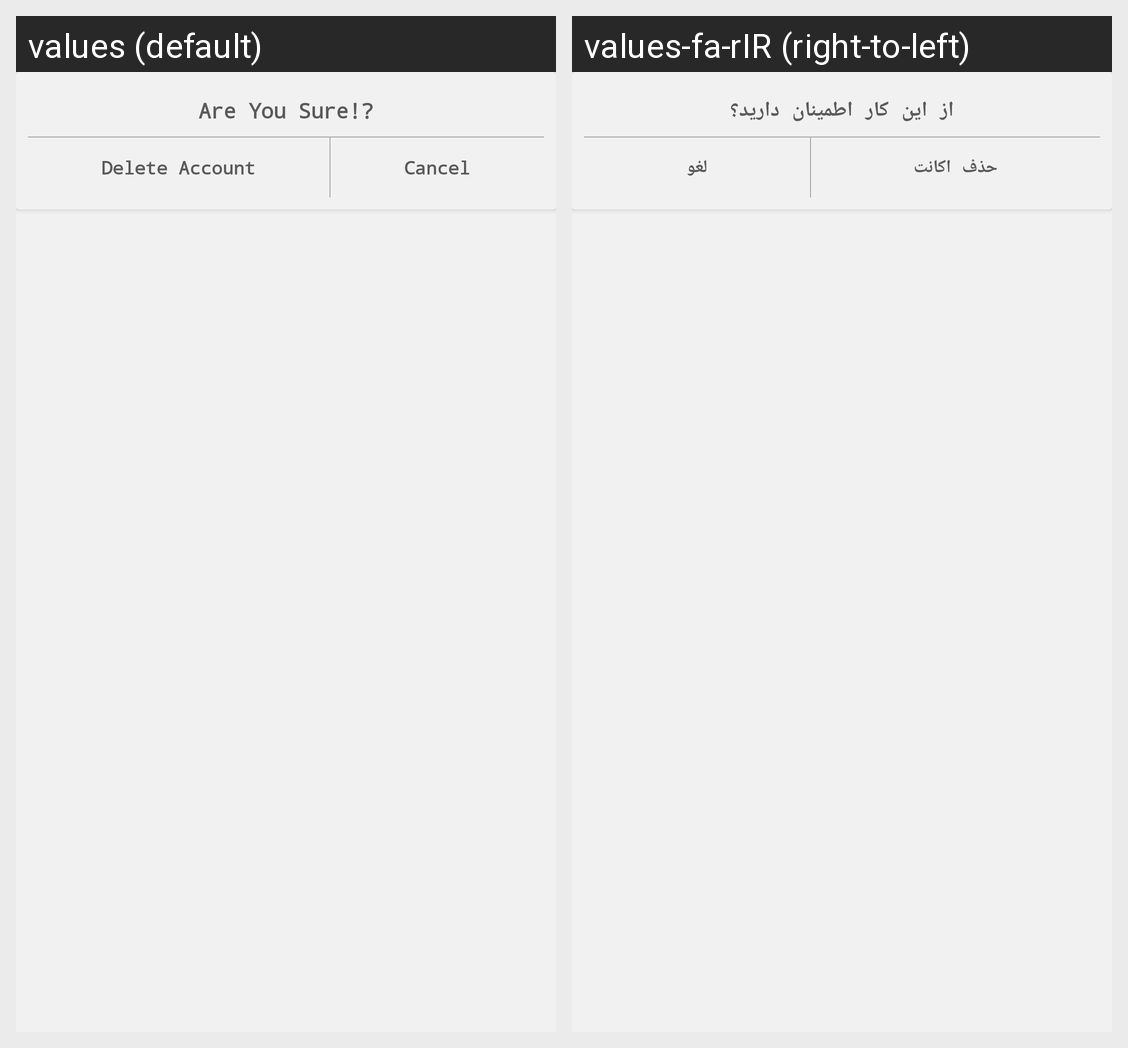

Translations of the strings shown on this Android screen, per locale in the grid:
Android screen res/layout/alert_delete_acc.xml rendered under 2 locales, left to right: values (default), values-fa-rIR (right-to-left). Device: Nexus 5 (rendered at 1080×1920; each locale shown at half size, 540×960, under a caption strip naming it); theme AppTheme.
Strings drawn on this screen, with the default value and each locale's value (text and hints the layout hard-codes, and strings that could not be matched under every locale, appear in the picture but are not listed):

Textview_sure
  values: Are You Sure!?
  values-fa-rIR: از این کار اطمینان دارید؟

Textview_delete_Ac
  values: Delete Account
  values-fa-rIR: حذف اکانت

Textview_cancel
  values: Cancel
  values-fa-rIR: لغو
